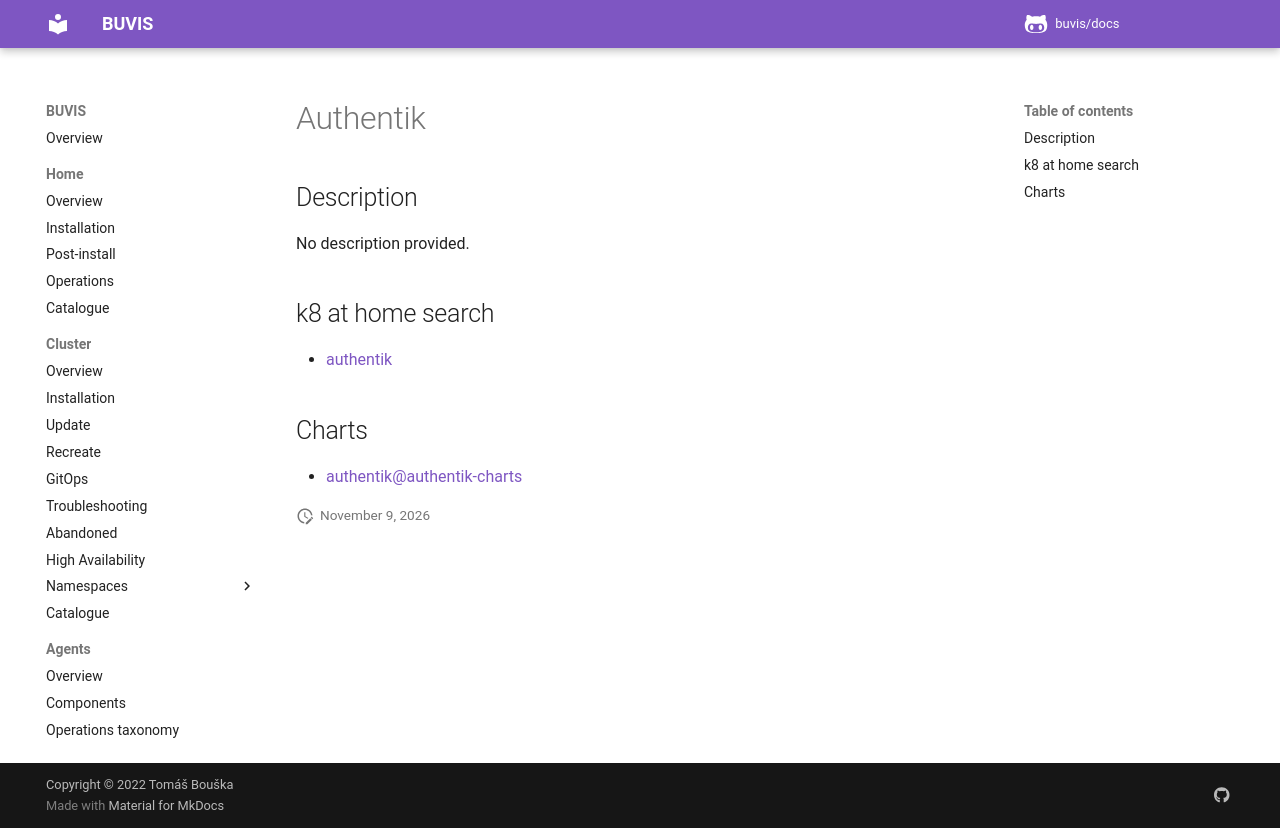

repository: buvis/docs · page: cluster/catalogue/authentik/index.html · generator: mkdocs

# Authentik

## Description

No description provided.

## k8 at home search

- [authentik](https://nanne.dev/k8s-at-home-search/#/authentik)

## Charts

- [authentik@authentik-charts](https://charts.goauthentik.io/)
